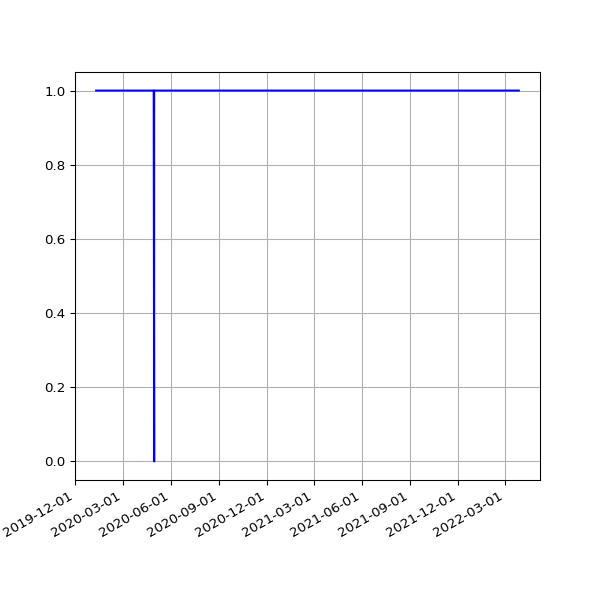

Data behind this chart, as committed beside it:
date, value
2020-01-10 04:25:20 +0000, 1
2020-01-10 15:56:36 +0000, 1
2020-01-11 04:24:37 +0000, 1
2020-01-11 18:48:48 +0000, 1
2020-01-12 04:19:35 +0000, 1
2020-01-12 18:40:57 +0000, 1
2020-01-13 04:24:38 +0000, 1
2020-01-13 16:12:39 +0000, 1
2020-01-14 04:20:41 +0000, 1
2020-01-14 16:23:56 +0000, 1
2020-01-15 04:23:09 +0000, 1
2020-01-15 16:22:56 +0000, 1
2020-01-16 04:27:24 +0000, 1
2020-01-16 15:56:23 +0000, 1
2020-01-17 04:18:22 +0000, 1
2020-01-17 16:19:59 +0000, 1
2020-01-18 04:25:36 +0000, 1
2020-01-18 19:55:28 +0000, 1
2020-01-19 03:53:12 +0000, 1
2020-01-19 20:34:44 +0000, 1
2020-01-20 03:54:20 +0000, 1
2020-01-20 16:10:09 +0000, 1
2020-01-21 16:39:29 +0000, 1
2020-01-22 03:51:22 +0000, 1
2020-01-22 16:31:27 +0000, 1
2020-01-23 03:56:18 +0000, 1
2020-01-23 17:31:25 +0000, 1
2020-01-24 04:07:56 +0000, 1
2020-01-24 18:16:51 +0000, 1
2020-01-25 03:59:08 +0000, 1
2020-01-25 23:54:01 +0000, 1
2020-01-26 04:10:52 +0000, 1
2020-01-27 00:18:09 +0000, 1
2020-01-27 04:08:10 +0000, 1
2020-01-27 18:35:57 +0000, 1
2020-01-28 04:07:28 +0000, 1
2020-01-28 18:37:59 +0000, 1
2020-01-29 04:04:18 +0000, 1
2020-01-29 16:16:10 +0000, 1
2020-01-30 04:23:30 +0000, 1
2020-01-30 16:15:20 +0000, 1
2020-01-31 16:13:51 +0000, 1
2020-02-01 04:19:56 +0000, 1
2020-02-01 16:28:47 +0000, 1
2020-02-02 04:26:01 +0000, 1
2020-02-02 16:06:23 +0000, 1
2020-02-03 04:19:21 +0000, 1
2020-02-03 16:34:02 +0000, 1
2020-02-04 04:19:41 +0000, 1
2020-02-04 16:37:06 +0000, 1
2020-02-05 04:18:35 +0000, 1
2020-02-05 16:50:08 +0000, 1
2020-02-06 04:24:17 +0000, 1
2020-02-06 16:36:49 +0000, 1
2020-02-07 04:18:14 +0000, 1
2020-02-07 16:21:45 +0000, 1
2020-02-08 05:20:53 +0000, 1
2020-02-08 16:02:08 +0000, 1
2020-02-09 04:18:08 +0000, 1
2020-02-09 15:47:00 +0000, 1
... 1,188 more rows
